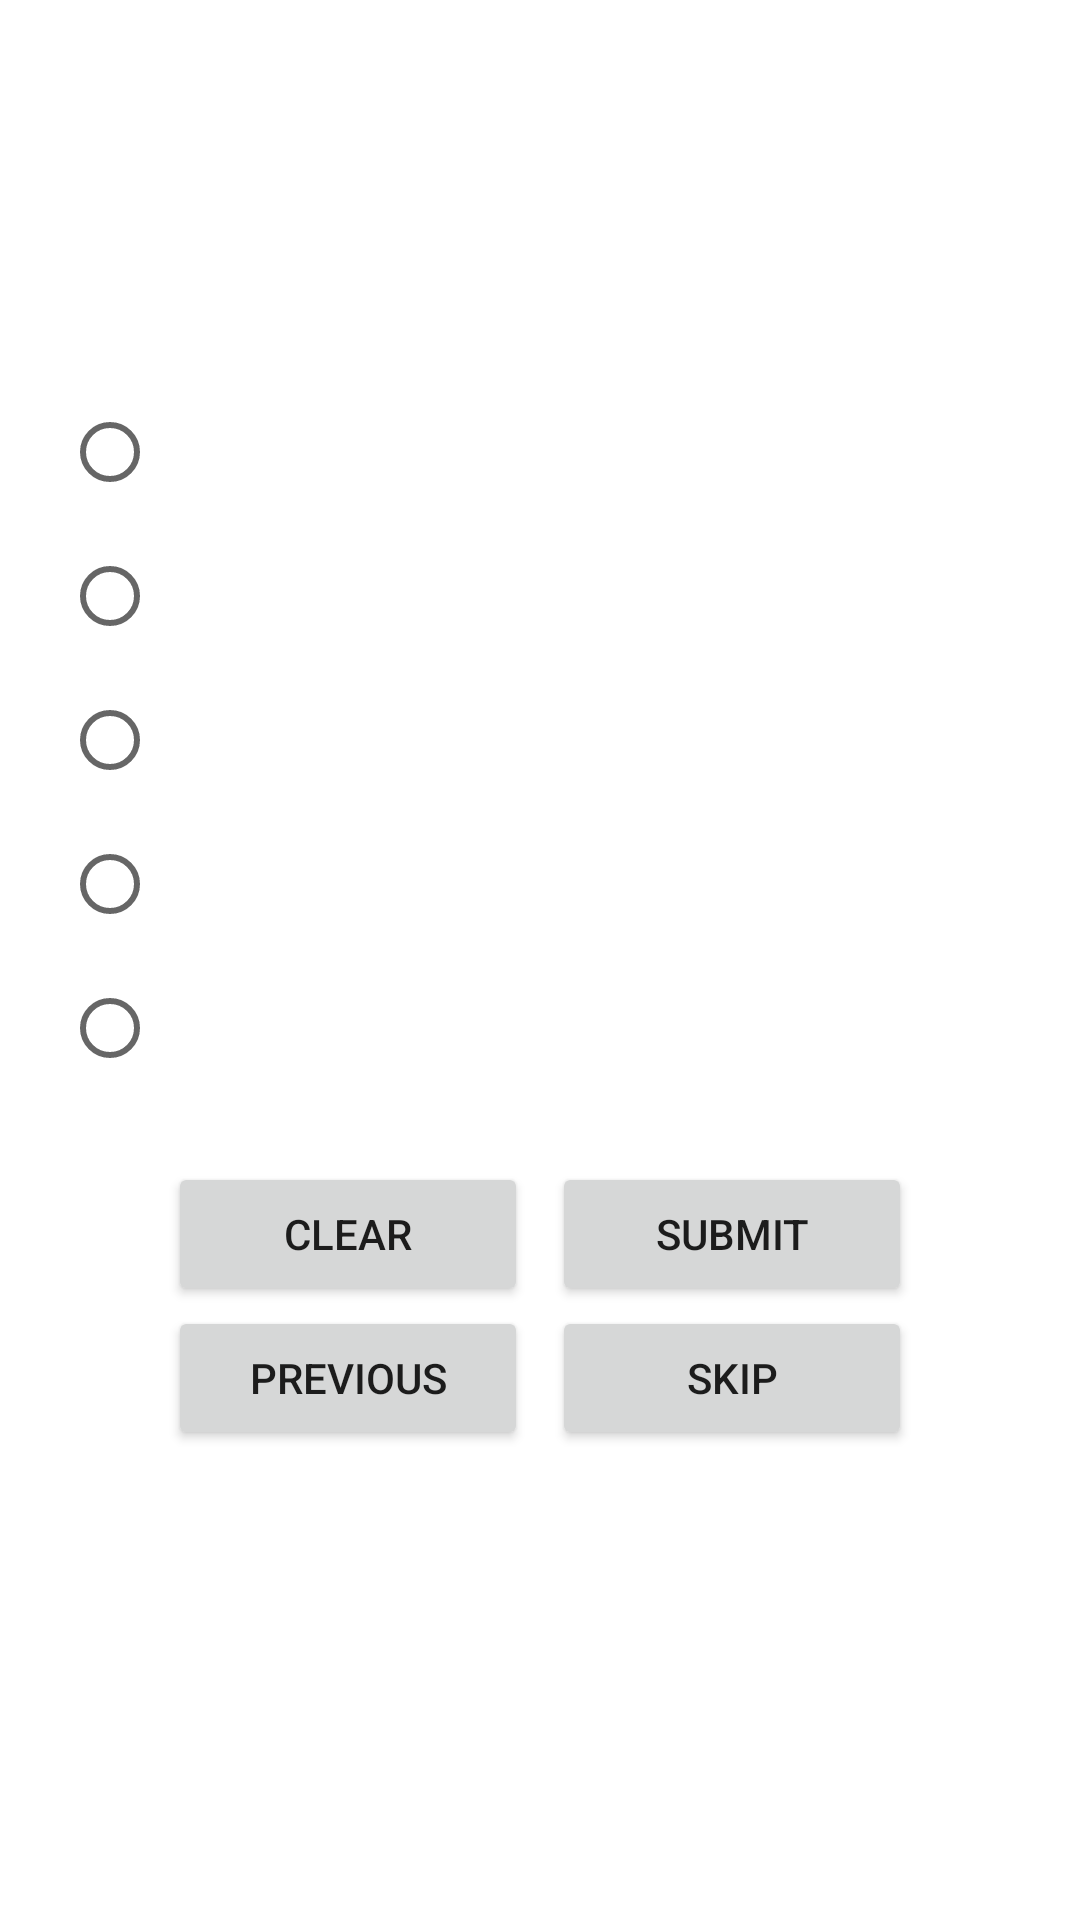

Layout XML and referenced resources for this Android screen:
<!-- AndroidManifest.xml: application theme Theme.MathTest -->
<!-- res/layout/activity_next_task.xml -->
<?xml version="1.0" encoding="utf-8"?>
<ScrollView xmlns:android="http://schemas.android.com/apk/res/android"
    xmlns:tools="http://schemas.android.com/tools"
    android:layout_width="match_parent"
    android:layout_height="wrap_content"
    tools:context=".MainActivity">
    <LinearLayout
        android:layout_width="match_parent"
        android:layout_height="wrap_content"
        android:orientation="vertical">
        <RelativeLayout
            android:layout_width="match_parent"
            android:layout_height="wrap_content"
            android:layout_margin="10pt">
            <TextView
                android:id="@+id/number"
                android:layout_width="wrap_content"
                android:layout_height="wrap_content"
                android:textColor="@color/design_default_color_primary"
                android:textSize="24sp" />
            <TextView
                android:id="@+id/timer"
                android:layout_width="wrap_content"
                android:layout_height="wrap_content"
                android:layout_toEndOf="@+id/number"
                android:layout_alignParentEnd="true"
                android:textColor="@color/red"
                android:textSize="24sp"
                android:textAlignment="viewEnd"/>
        </RelativeLayout>
        <TextView
            android:id="@+id/problem"
            android:layout_width="match_parent"
            android:layout_height="wrap_content"
            android:layout_marginStart="10pt"
            android:layout_marginEnd="10pt"
            android:justificationMode="inter_word"
            android:textSize="24sp" />
        <RadioGroup
            android:id="@+id/radioGroup"
            android:layout_width="match_parent"
            android:layout_height="wrap_content"
            android:layout_margin="10pt" >
            <RadioButton
                android:id="@+id/A"
                android:layout_width="wrap_content"
                android:layout_height="wrap_content"
                android:textSize="24sp"/>
            <RadioButton
                android:id="@+id/B"
                android:layout_width="wrap_content"
                android:layout_height="wrap_content"
                android:textSize="24sp"/>
            <RadioButton
                android:id="@+id/C"
                android:layout_width="wrap_content"
                android:layout_height="wrap_content"
                android:textSize="24sp"/>
            <RadioButton
                android:id="@+id/D"
                android:layout_width="wrap_content"
                android:layout_height="wrap_content"
                android:textSize="24sp"/>
            <RadioButton
                android:id="@+id/E"
                android:layout_width="wrap_content"
                android:layout_height="wrap_content"
                android:textSize="24sp"/>
        </RadioGroup>
        <LinearLayout
            android:layout_width="match_parent"
            android:layout_height="wrap_content"
            android:orientation="horizontal"
            android:gravity="center">
            <Button
                android:id="@+id/clearButton"
                android:layout_width="120dp"
                android:layout_height="wrap_content"
                android:layout_marginEnd="2pt"
                android:text="@string/clear"
                tools:ignore="ButtonStyle" />
            <Button
                android:id="@+id/submitButton"
                android:layout_width="120dp"
                android:layout_height="wrap_content"
                android:layout_marginStart="2pt"
                android:text="@string/submit"
                tools:ignore="ButtonStyle" />
        </LinearLayout>
        <LinearLayout
            android:layout_width="match_parent"
            android:layout_height="wrap_content"
            android:layout_marginBottom="10pt"
            android:orientation="horizontal"
            android:gravity="center">
            <Button
                android:id="@+id/previousButton"
                android:layout_width="120dp"
                android:layout_height="wrap_content"
                android:layout_marginEnd="2pt"
                android:text="@string/previous"
                tools:ignore="ButtonStyle" />
            <Button
                android:id="@+id/skipButton"
                android:layout_width="120dp"
                android:layout_height="wrap_content"
                android:layout_marginStart="2pt"
                android:text="@string/skip"
                tools:ignore="ButtonStyle" />
        </LinearLayout>
    </LinearLayout>
</ScrollView>
<!-- resources referenced by this layout -->
<resources>
  <color name="red">#FFFF0000</color>&gt;
  <string name="clear">Clear</string>
  <string name="previous">Previous</string>
  <string name="skip">Skip</string>
  <string name="submit">Submit</string>
  <style name="Theme.MathTest" parent="Theme.MaterialComponents.DayNight.DarkActionBar">
          
          <item name="colorPrimary">@color/purple_500</item>
          <item name="colorPrimaryVariant">@color/purple_700</item>
          <item name="colorOnPrimary">@color/white</item>
          
          <item name="colorSecondary">@color/teal_200</item>
          <item name="colorSecondaryVariant">@color/teal_700</item>
          <item name="colorOnSecondary">@color/black</item>
          
          <item name="android:statusBarColor" tools:targetApi="l">?attr/colorPrimaryVariant</item>
          
      </style>
  <color name="purple_500">#FF6200EE</color>
  <color name="purple_700">#FF3700B3</color>
  <color name="white">#FFFFFFFF</color>
  <color name="teal_200">#FF03DAC5</color>
  <color name="teal_700">#FF018786</color>
  <color name="black">#FF000000</color>
</resources>
